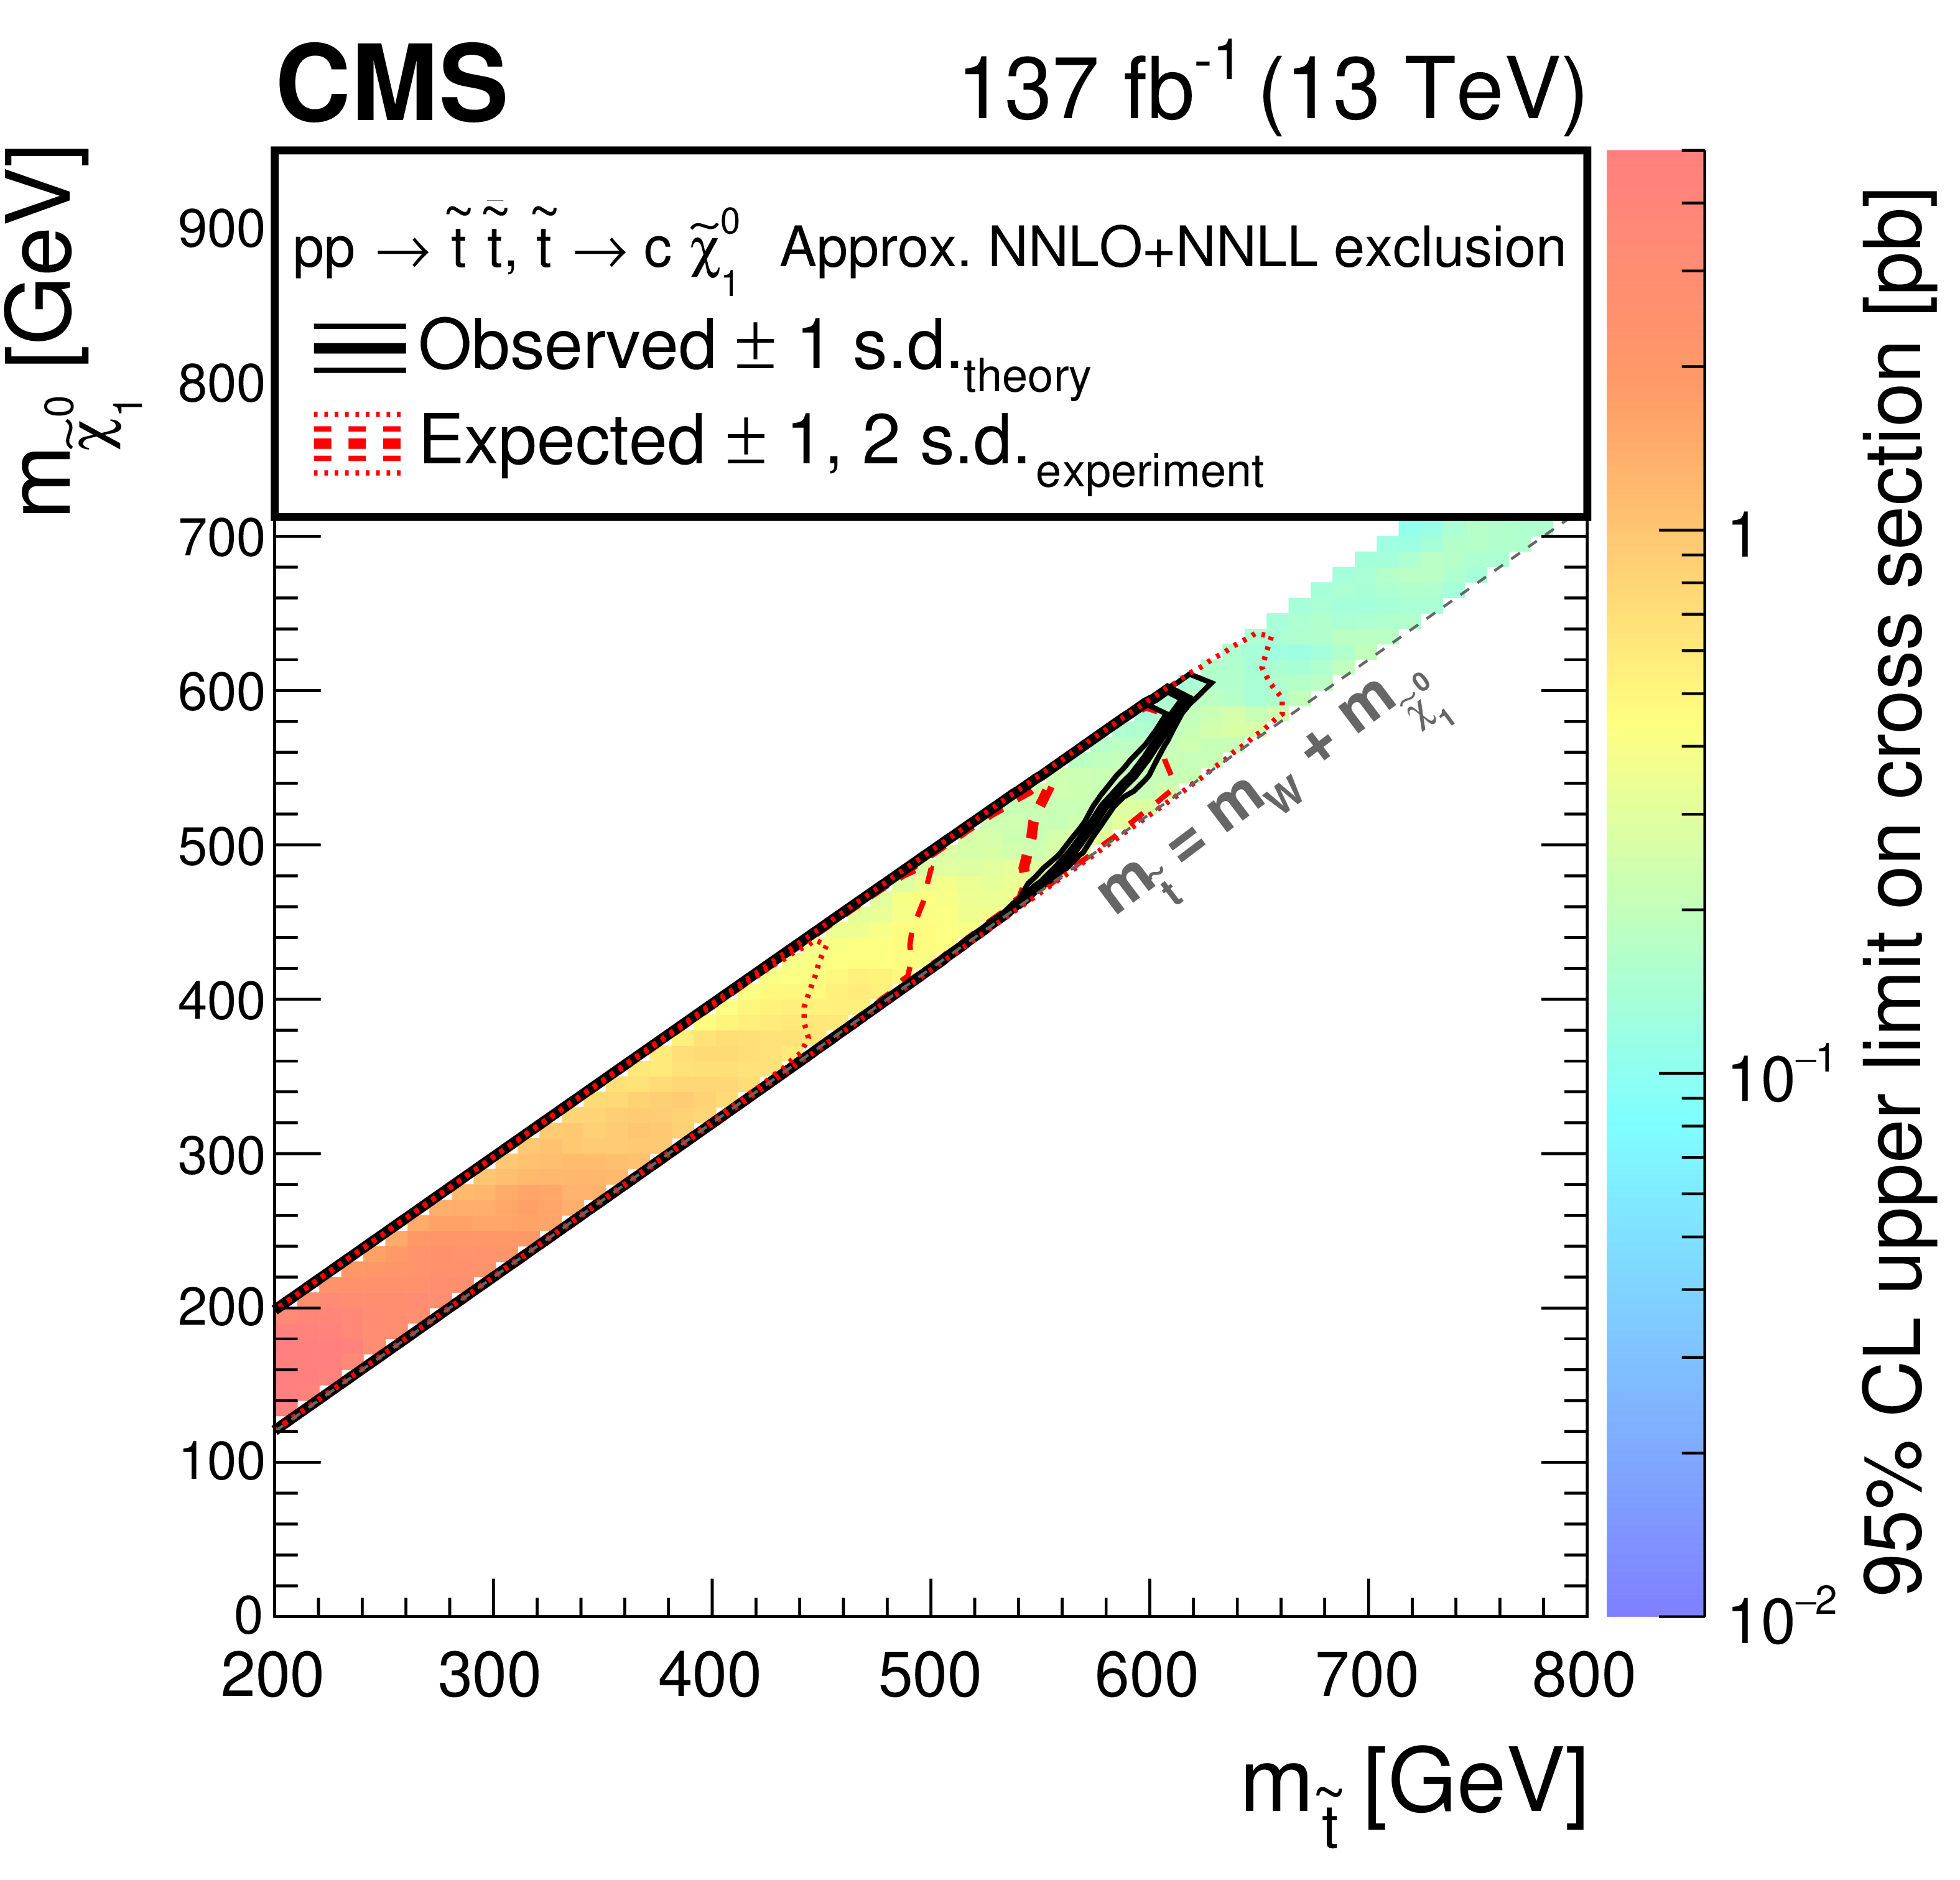

The table this chart was drawn from, first rows:
x, Curve1
205.8, 208.5
604, 600
613.2, 598.6
616.3, 593
600.9, 562
591.1, 545.1
582.5, 533.8
572.6, 509.9
562.2, 491.5
547.4, 470.4
536.9, 460.6
205.2, 128.2
